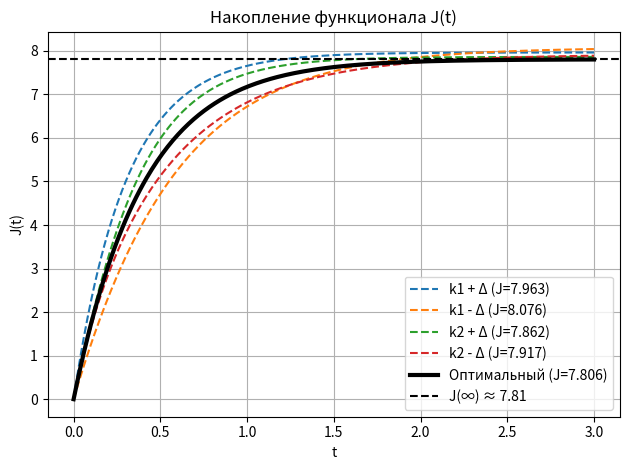
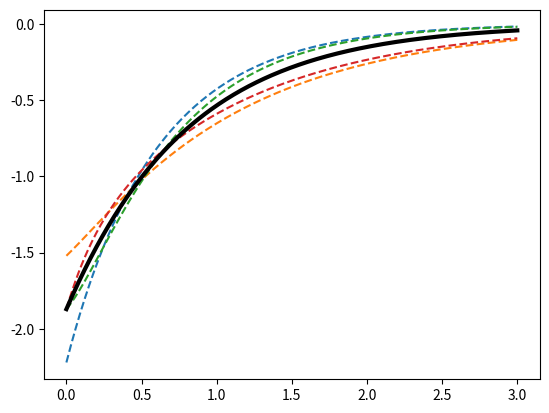
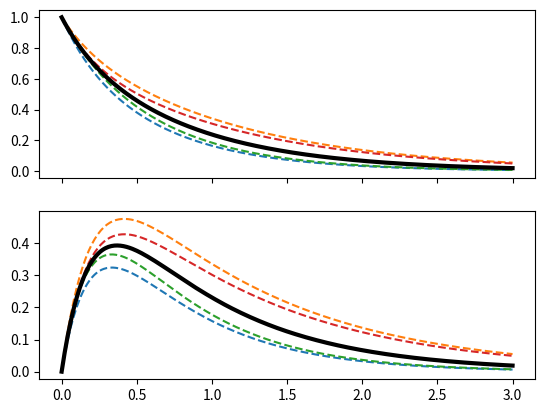

Source code (Python) for these figures, in order: (Note: this script raises an exception after producing the figures.)
import numpy as np
import pandas as pd
import matplotlib.pyplot as plt
from scipy.linalg import solve_continuous_are, solve_continuous_lyapunov
from scipy.integrate import solve_ivp

# ===============================
# 1. Исходные данные
# ===============================
A = np.array([[0, 1],
              [5, -4]])
b = np.array([[1],
              [1]])
x0 = np.array([1, 0])

Q = np.array([[2, 0],
              [0, 1]])
r = 5
R = np.array([[r]])

# ===============================
# 2. Оптимальное решение LQR
# ===============================
P_opt = solve_continuous_are(A, b, Q, R)
K_opt = np.linalg.inv(R) @ b.T @ P_opt
k1_opt, k2_opt = K_opt[0]
J_opt_val = x0.T @ P_opt @ x0

# ===============================
# 3. Эксперименты
# ===============================
delta = 0.35
experiments = [
    {"name": "k1 + Δ", "k1": k1_opt + delta, "k2": k2_opt, "style": "--", "lw": 1.5},
    {"name": "k1 - Δ", "k1": k1_opt - delta, "k2": k2_opt, "style": "--", "lw": 1.5},
    {"name": "k2 + Δ", "k1": k1_opt, "k2": k2_opt + delta, "style": "--", "lw": 1.5},
    {"name": "k2 - Δ", "k1": k1_opt, "k2": k2_opt - delta, "style": "--", "lw": 1.5},
    {"name": "Оптимальный", "k1": k1_opt, "k2": k2_opt, "style": "k-", "lw": 3},
]

results_data = []

# ===============================
# 4. Подготовка графиков
# ===============================
fig_J, ax_J = plt.subplots()
fig_u, ax_u = plt.subplots()
fig_x, (ax_x1, ax_x2) = plt.subplots(2, 1, sharex=True)

# ===============================
# 5. Основной цикл
# ===============================
for exp in experiments:
    K = np.array([[exp["k1"], exp["k2"]]])
    A_cl = A - b @ K

    # ---- Точное значение J
    Q_aug = Q + K.T @ R @ K
    P_lyap = solve_continuous_lyapunov(A_cl.T, -Q_aug)
    J_val = x0.T @ P_lyap @ x0
    diff_percent = (J_val - J_opt_val) / J_opt_val * 100

    results_data.append({
        "Случай": exp["name"],
        "k1": exp["k1"],
        "k2": exp["k2"],
        "J": J_val,
        "ΔJ (%)": diff_percent
    })

    # ---- Динамика
    def dynamics(t, z):
        x = z[:2].reshape(-1, 1)
        u = -(K @ x)[0, 0]
        dx = A @ x + b * u
        dJ = x.T @ Q @ x + r * u**2
        return [dx[0, 0], dx[1, 0], dJ[0, 0]]

    sol = solve_ivp(
        dynamics,
        [0, 3],
        [x0[0], x0[1], 0],
        t_eval=np.linspace(0, 3, 300)
    )

    t = sol.t
    x1, x2 = sol.y[0], sol.y[1]
    u = -(exp["k1"] * x1 + exp["k2"] * x2)

    # ---- J(t)
    ax_J.plot(t, sol.y[2], exp["style"], lw=exp["lw"],
              label=f"{exp['name']} (J={J_val:.3f})")

    # ---- u(t)
    ax_u.plot(t, u, exp["style"], lw=exp["lw"], label=exp["name"])

    # ---- x(t)
    ax_x1.plot(t, x1, exp["style"], lw=exp["lw"], label=exp["name"])
    ax_x2.plot(t, x2, exp["style"], lw=exp["lw"], label=exp["name"])

# ===============================
# 6. Оформление графиков
# ===============================
ax_J.axhline(J_opt_val, color="black", linestyle="--",
             label=f"J(∞) ≈ {J_opt_val:.2f}")
ax_J.set_title("Накопление функционала J(t)")
ax_J.set_xlabel("t")
ax_J.set_ylabel("J(t)")
ax_J.grid(True)
ax_J.legend()
fig_J.tight_layout()
fig_J.savefig("images/J_comparison.png")

ax_u.set_title("Сравнение управления u(t)")
ax_u.set_xlabel("t")
ax_u.set_ylabel("u(t)")
ax_u.grid(True)
ax_u.legend()
fig_u.tight_layout()
fig_u.savefig("images/u_comparison.png")

ax_x1.set_title("Сравнение состояний")
ax_x1.set_ylabel("x₁(t)")
ax_x2.set_ylabel("x₂(t)")
ax_x2.set_xlabel("t")
ax_x1.grid(True)
ax_x2.grid(True)
ax_x1.legend()
fig_x.tight_layout()
fig_x.savefig("images/x_comparison.png")

plt.show()

# ===============================
# 7. Таблица результатов
# ===============================
df = pd.DataFrame(results_data)
print(df.to_markdown(index=False, float_format="{:.4f}".format))
